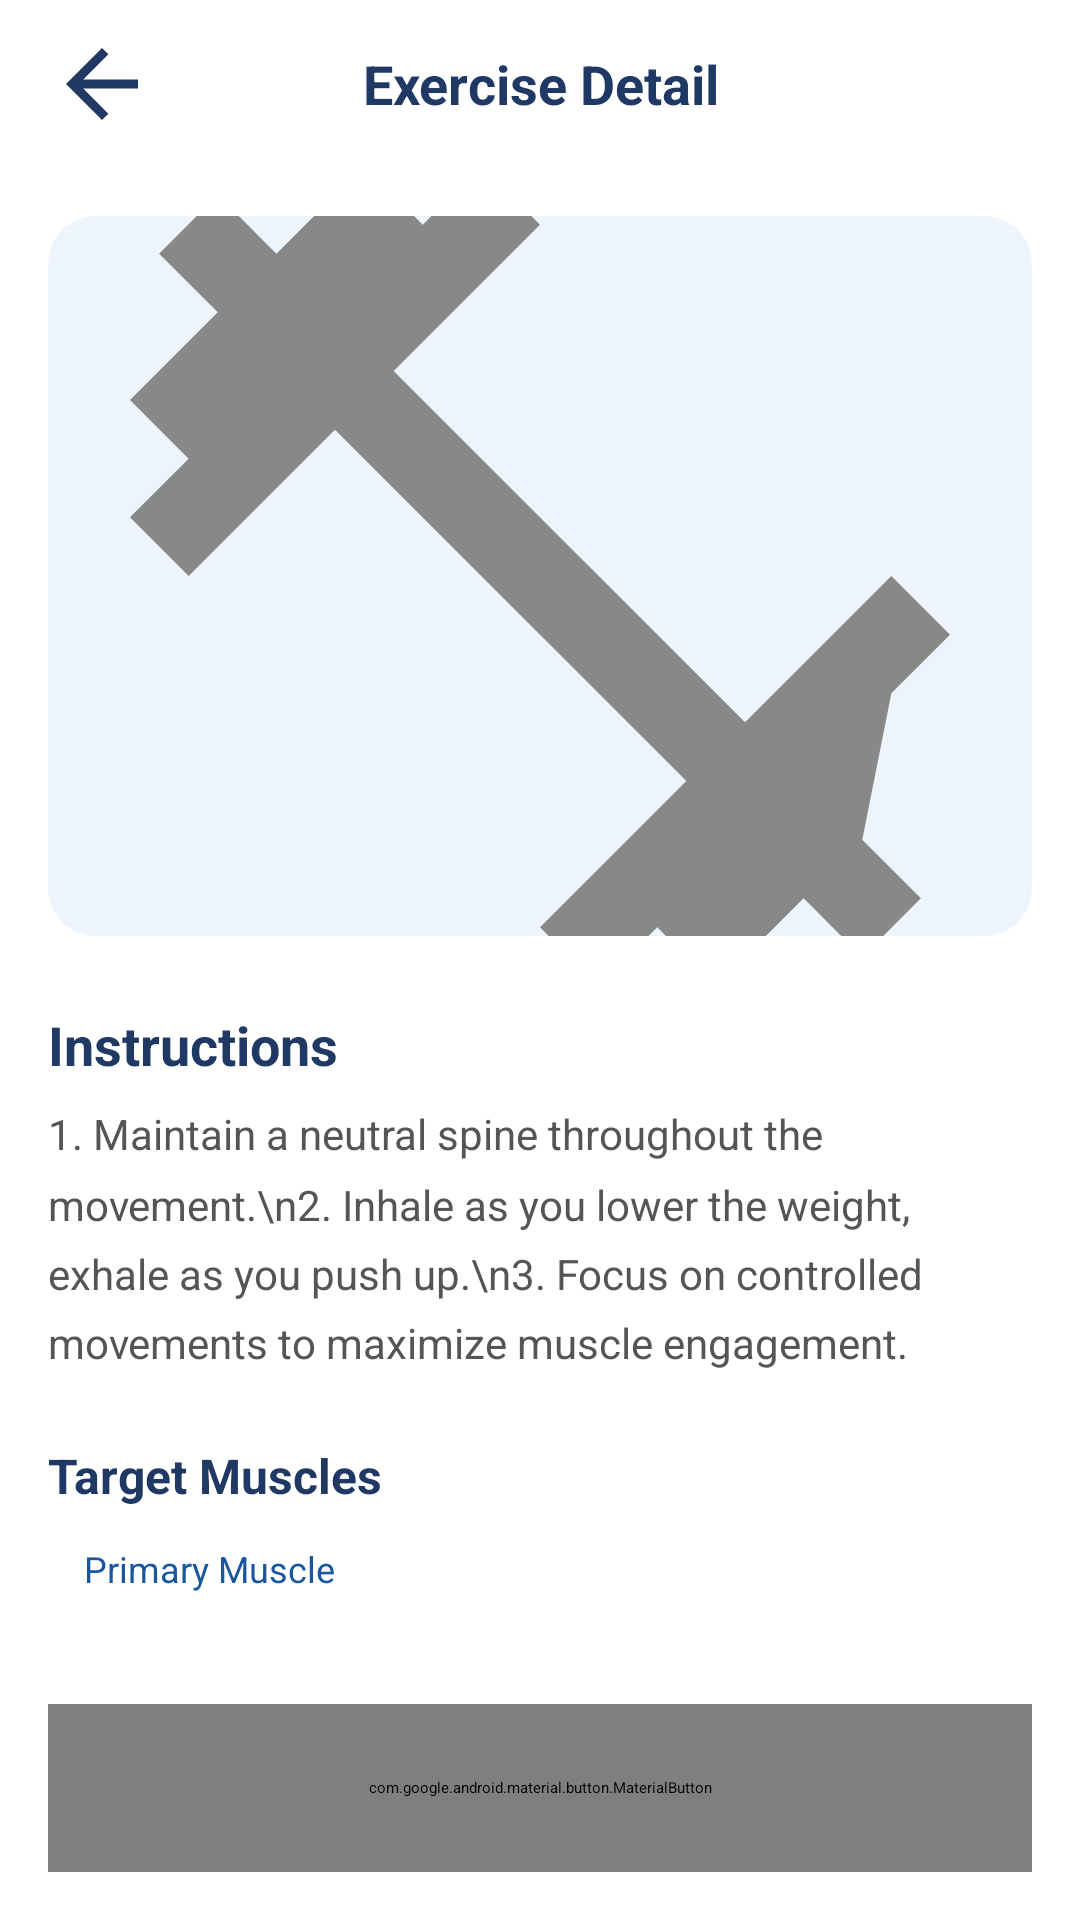

Write the Android layout XML for this screen, with the resource values it uses.
<!-- AndroidManifest.xml: application theme Theme.FitTrack -->
<!-- res/layout/activity_exercise_detail.xml -->
<?xml version="1.0" encoding="utf-8"?>
<LinearLayout xmlns:android="http://schemas.android.com/apk/res/android"
    xmlns:app="http://schemas.android.com/apk/res-auto"
    android:layout_width="match_parent"
    android:layout_height="match_parent"
    android:background="#FFFFFF"
    android:orientation="vertical">

    
    <LinearLayout
        android:layout_width="match_parent"
        android:layout_height="56dp"
        android:background="#FFFFFF"
        android:gravity="center_vertical"
        android:orientation="horizontal"
        android:paddingStart="16dp"
        android:paddingEnd="16dp">

        <ImageButton
            android:id="@+id/btn_back"
            android:layout_width="36dp"
            android:layout_height="36dp"
            android:background="@null"
            android:src="@drawable/ic_back_arrow_dark" />

        <TextView
            android:id="@+id/tv_exercise_title"
            android:layout_width="0dp"
            android:layout_height="wrap_content"
            android:layout_weight="1"
            android:gravity="center"
            android:text="Exercise Detail"
            android:textColor="#1F3864"
            android:textSize="18sp"
            android:textStyle="bold" />

        <View
            android:layout_width="36dp"
            android:layout_height="36dp" />
    </LinearLayout>

    <androidx.core.widget.NestedScrollView
        android:layout_width="match_parent"
        android:layout_height="0dp"
        android:layout_weight="1">

        <LinearLayout
            android:layout_width="match_parent"
            android:layout_height="wrap_content"
            android:orientation="vertical"
            android:padding="16dp">

            <androidx.cardview.widget.CardView
                android:layout_width="match_parent"
                android:layout_height="240dp"
                app:cardBackgroundColor="#EEF4FB"
                app:cardCornerRadius="16dp"
                app:cardElevation="0dp">

                <ImageView
                    android:id="@+id/iv_exercise_gif"
                    android:layout_width="match_parent"
                    android:layout_height="match_parent"
                    android:scaleType="centerCrop"
                    android:src="@drawable/ic_workout" />
            </androidx.cardview.widget.CardView>

            <TextView
                android:layout_width="wrap_content"
                android:layout_height="wrap_content"
                android:layout_marginTop="24dp"
                android:text="Instructions"
                android:textColor="#1F3864"
                android:textSize="18sp"
                android:textStyle="bold" />

            <TextView
                android:id="@+id/tv_instructions"
                android:layout_width="match_parent"
                android:layout_height="wrap_content"
                android:layout_marginTop="8dp"
                android:lineSpacingMultiplier="1.4"
                android:text="1. Maintain a neutral spine throughout the movement.\n2. Inhale as you lower the weight, exhale as you push up.\n3. Focus on controlled movements to maximize muscle engagement."
                android:textColor="#555555"
                android:textSize="14sp" />

            <TextView
                android:layout_width="wrap_content"
                android:layout_height="wrap_content"
                android:layout_marginTop="24dp"
                android:text="Target Muscles"
                android:textColor="#1F3864"
                android:textSize="16sp"
                android:textStyle="bold" />

            <LinearLayout
                android:layout_width="match_parent"
                android:layout_height="wrap_content"
                android:layout_marginTop="8dp"
                android:orientation="horizontal">

                <TextView
                    android:layout_width="wrap_content"
                    android:layout_height="wrap_content"
                    android:background="@drawable/bg_pill_transparent"
                    android:backgroundTint="#EEF4FB"
                    android:paddingStart="12dp"
                    android:paddingTop="4dp"
                    android:paddingEnd="12dp"
                    android:paddingBottom="4dp"
                    android:text="Primary Muscle"
                    android:textColor="#1A56A0"
                    android:textSize="12sp" />
            </LinearLayout>

        </LinearLayout>
    </androidx.core.widget.NestedScrollView>

    <com.google.android.material.button.MaterialButton
        android:id="@+id/btn_got_it"
        android:layout_width="match_parent"
        android:layout_height="56dp"
        android:layout_margin="16dp"
        android:text="Got It"
        android:textColor="@color/white"
        app:backgroundTint="#1A56A0"
        app:cornerRadius="12dp" />

</LinearLayout>
<!-- resources referenced by this layout -->
<resources>
  <color name="white">#FFFFFF</color>
  <!-- drawable ic_back_arrow_dark (drawable) -->
  <vector xmlns:android="http://schemas.android.com/apk/res/android"
      android:width="24dp" android:height="24dp"
      android:viewportWidth="24" android:viewportHeight="24">
      <path android:fillColor="#1F3864"
          android:pathData="M20,11H7.83l5.59,-5.59L12,4l-8,8 8,8 1.41,-1.41L7.83,13H20v-2z"/>
  </vector>
  <!-- drawable ic_workout (drawable) -->
  <?xml version="1.0" encoding="utf-8"?>
  <vector xmlns:android="http://schemas.android.com/apk/res/android"
      android:width="24dp"
      android:height="24dp"
      android:viewportWidth="24"
      android:viewportHeight="24">
      <path
          android:fillColor="#888888"
          android:pathData="M20.57,14.86L22,13.43 20.57,12 17,15.57 8.43,7 12,3.43 10.57,2 9.14,3.43 7.71,2 5.57,4.14 4.14,2.71 2.71,4.14l1.43,1.43L2,7.71l1.43,1.43L2,10.57 3.43,12 7,8.43 15.57,17 12,20.57 13.43,22l1.43,-1.43L16.29,22l2.14,-2.14 1.43,1.43 1.43,-1.43 -1.43,-1.43z" />
  </vector>
  <style name="Theme.FitTrack" parent="Theme.MaterialComponents.DayNight.NoActionBar">
          
          <item name="colorPrimary">@color/primary</item>
          <item name="colorPrimaryDark">@color/primary_dark</item>
          <item name="colorAccent">@color/primary</item>
  
          
          <item name="android:statusBarColor">@color/primary_dark</item>
  
          
          <item name="android:windowBackground">@color/background</item>
  
          
          <item name="colorSurface">@color/surface</item>
          <item name="android:colorBackground">@color/background</item>
      </style>
  <color name="primary">#1A56A0</color>
  <color name="primary_dark">#1F3864</color>
  <color name="background">#F5F5F5</color>
  <color name="surface">#FFFFFF</color>
</resources>
